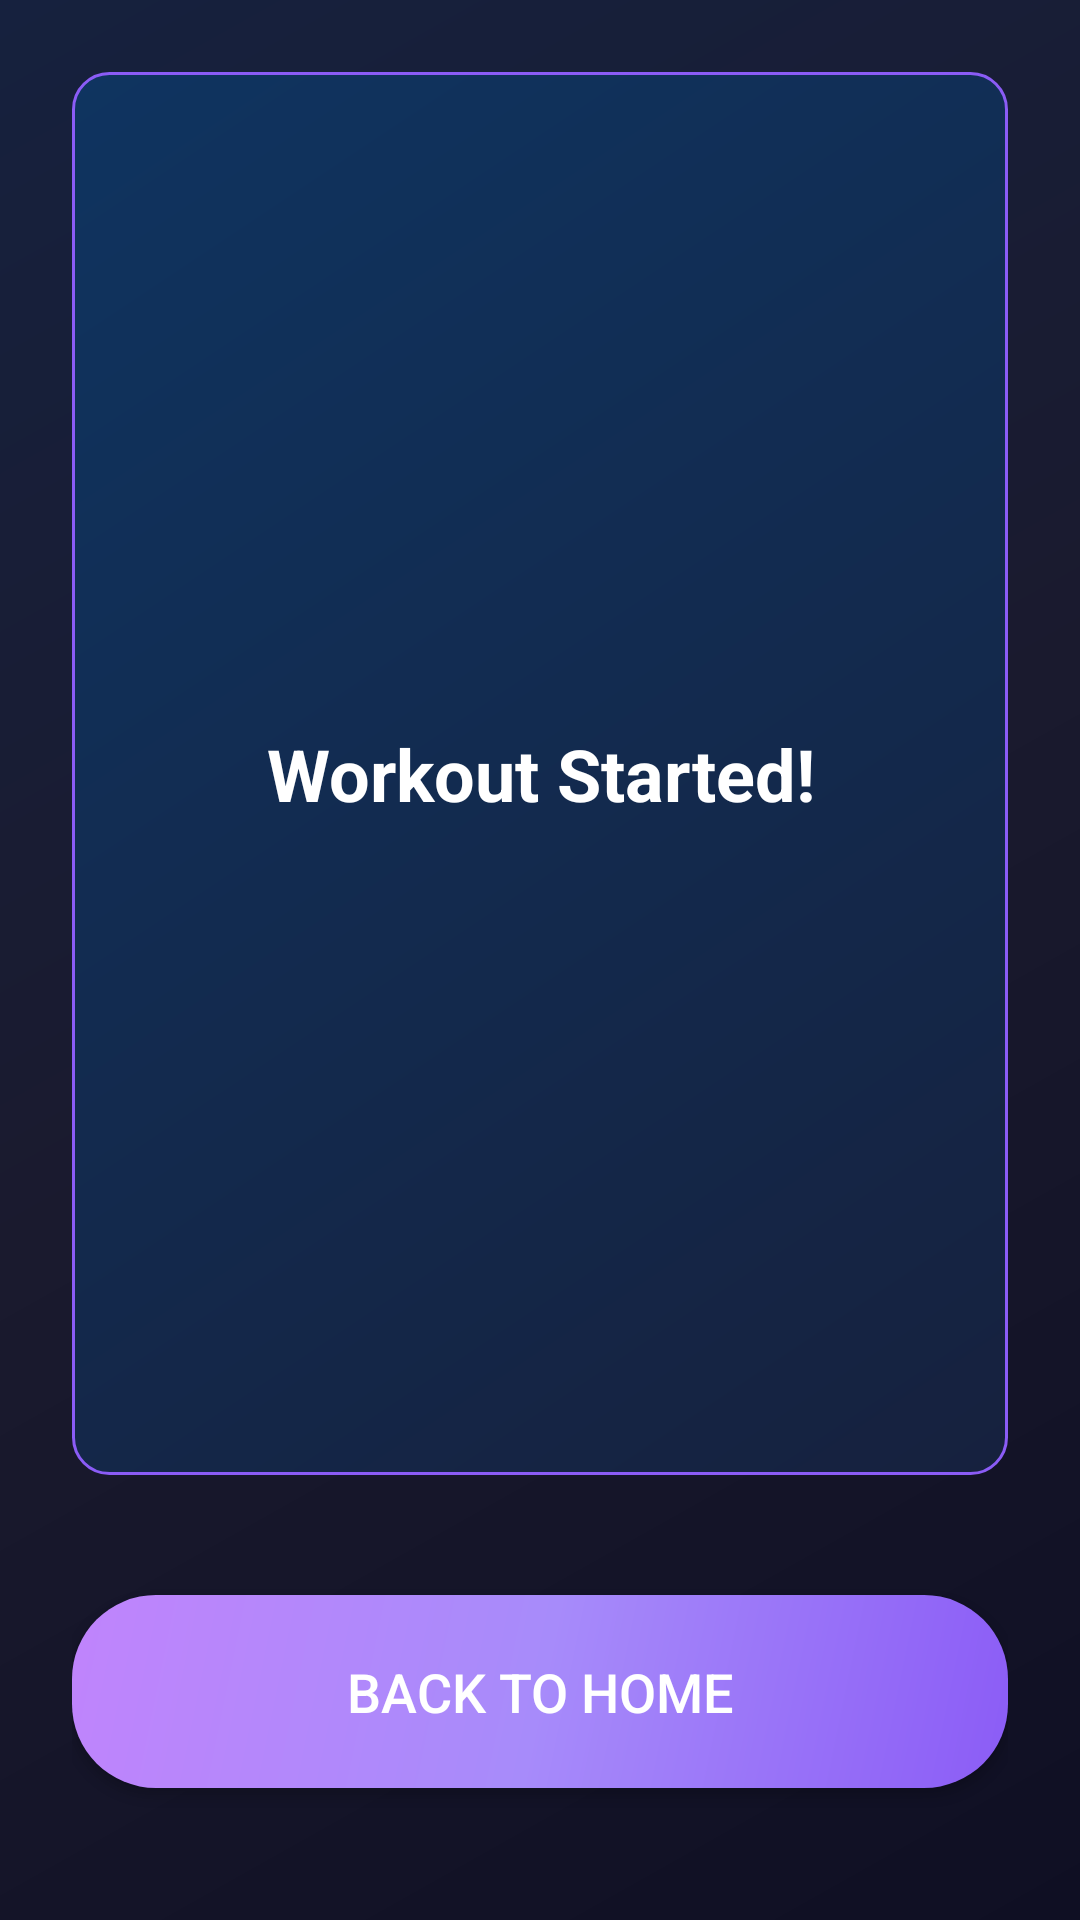

Reconstruct the res/layout file that produces this screen, plus the resources it refers to.
<!-- AndroidManifest.xml: application theme Theme.YogaHelper -->
<!-- res/layout/activity_workout.xml -->
<?xml version="1.0" encoding="utf-8"?>
<androidx.constraintlayout.widget.ConstraintLayout 
    xmlns:android="http://schemas.android.com/apk/res/android"
    xmlns:app="http://schemas.android.com/apk/res-auto"
    android:layout_width="match_parent"
    android:layout_height="match_parent"
    android:background="@drawable/background_gradient"
    android:padding="24dp">

    
    <TextView
        android:id="@+id/workout_status_text"
        android:layout_width="0dp"
        android:layout_height="0dp"
        android:text="Workout Started!"
        android:textColor="@color/white"
        android:textSize="24sp"
        android:textStyle="bold"
        android:gravity="center"
        android:background="@drawable/rounded_box"
        android:padding="40dp"
        android:layout_marginBottom="40dp"
        app:layout_constraintTop_toTopOf="parent"
        app:layout_constraintBottom_toTopOf="@+id/btn_back_to_home"
        app:layout_constraintStart_toStartOf="parent"
        app:layout_constraintEnd_toEndOf="parent" />

    
    <Button
        android:id="@+id/btn_back_to_home"
        android:layout_width="0dp"
        android:layout_height="wrap_content"
        android:text="Back to Home"
        android:textColor="@color/white"
        android:background="@drawable/button_primary_gradient"
        android:padding="20dp"
        android:textSize="18sp"
        android:layout_marginBottom="20dp"
        app:layout_constraintBottom_toBottomOf="parent"
        app:layout_constraintStart_toStartOf="parent"
        app:layout_constraintEnd_toEndOf="parent" />

</androidx.constraintlayout.widget.ConstraintLayout>
<!-- resources referenced by this layout -->
<resources>
  <color name="white">#FFFFFF</color>
  <!-- drawable background_gradient (drawable) -->
  <?xml version="1.0" encoding="utf-8"?>
  <shape xmlns:android="http://schemas.android.com/apk/res/android"
      android:shape="rectangle">
      <gradient
          android:angle="135"
          android:startColor="@color/gradient_start"
          android:centerColor="@color/gradient_end"
          android:endColor="@color/gradient_bg_accent_start"
          android:type="linear" />
  </shape>
  <!-- drawable button_primary_gradient (drawable) -->
  <?xml version="1.0" encoding="utf-8"?>
  <shape xmlns:android="http://schemas.android.com/apk/res/android"
      android:shape="rectangle">
      <gradient
          android:angle="135"
          android:startColor="@color/theme_purple"
          android:centerColor="@color/theme_purple_light"
          android:endColor="@color/theme_purple_accent"
          android:type="linear" />
      <corners android:radius="@dimen/button_corner_radius" />
  </shape>
  <!-- drawable rounded_box (drawable) -->
  <shape xmlns:android="http://schemas.android.com/apk/res/android" android:shape="rectangle">
      <gradient
          android:startColor="@color/card_background_light"
          android:endColor="@color/card_background_lighter"
          android:angle="135"
          android:type="linear" />
      <corners android:radius="12dp" />
      <stroke android:width="1dp" android:color="@color/theme_purple" />
  </shape>
  <color name="gradient_start">#0F0F23</color>
  <color name="gradient_end">#1A1A2E</color>
  <color name="gradient_bg_accent_start">#16213E</color>
  <color name="theme_purple">#8B5CF6</color>
  <color name="theme_purple_light">#A78BFA</color>
  <color name="theme_purple_accent">#C084FC</color>
  <dimen name="button_corner_radius">28dp</dimen>
  <color name="card_background_light">#16213E</color>
  <color name="card_background_lighter">#0F3460</color>
  <color name="theme_purple_dark">#7C3AED</color>
  <color name="theme_dark">#0F0F23</color>
  <color name="card_background">#1A1A2E</color>
  <color name="text_primary">#FFFFFF</color>
  <color name="text_secondary">#E2E8F0</color>
  <style name="Widget.App.BottomNavigationView" parent="Widget.MaterialComponents.BottomNavigationView">
          <item name="android:background">@color/card_background</item>
          <item name="itemIconTint">@color/bottom_nav_item_color</item>
          <item name="itemTextColor">@color/bottom_nav_item_color</item>
          <item name="elevation">16dp</item>
          <item name="itemRippleColor">@color/theme_purple_accent</item>
      </style>
  <style name="Widget.App.TextInputLayout" parent="Widget.MaterialComponents.TextInputLayout.OutlinedBox">
          <item name="boxBackgroundColor">@color/card_background_light</item>
          <item name="boxStrokeColor">@color/theme_purple</item>
          <item name="boxStrokeWidth">2dp</item>
          <item name="hintTextColor">@color/theme_purple</item>
          <item name="cornerRadius">16dp</item>
          <item name="android:textColorHint">@color/text_tertiary</item>
      </style>
  <style name="Widget.App.Chip" parent="Widget.MaterialComponents.Chip.Choice">
          <item name="chipBackgroundColor">@color/card_background_light</item>
          <item name="chipStrokeColor">@color/theme_purple</item>
          <item name="chipStrokeWidth">1dp</item>
          <item name="android:textColor">@color/text_primary</item>
          <item name="rippleColor">@color/theme_purple_accent</item>
          <item name="cornerRadius">20dp</item>
      </style>
  <color name="button_primary">#8B5CF6</color>
  <color name="bottom_nav_item_color">@color/bottom_nav_item_color_selector</color>
  <color name="text_tertiary">#94A3B8</color>
</resources>
